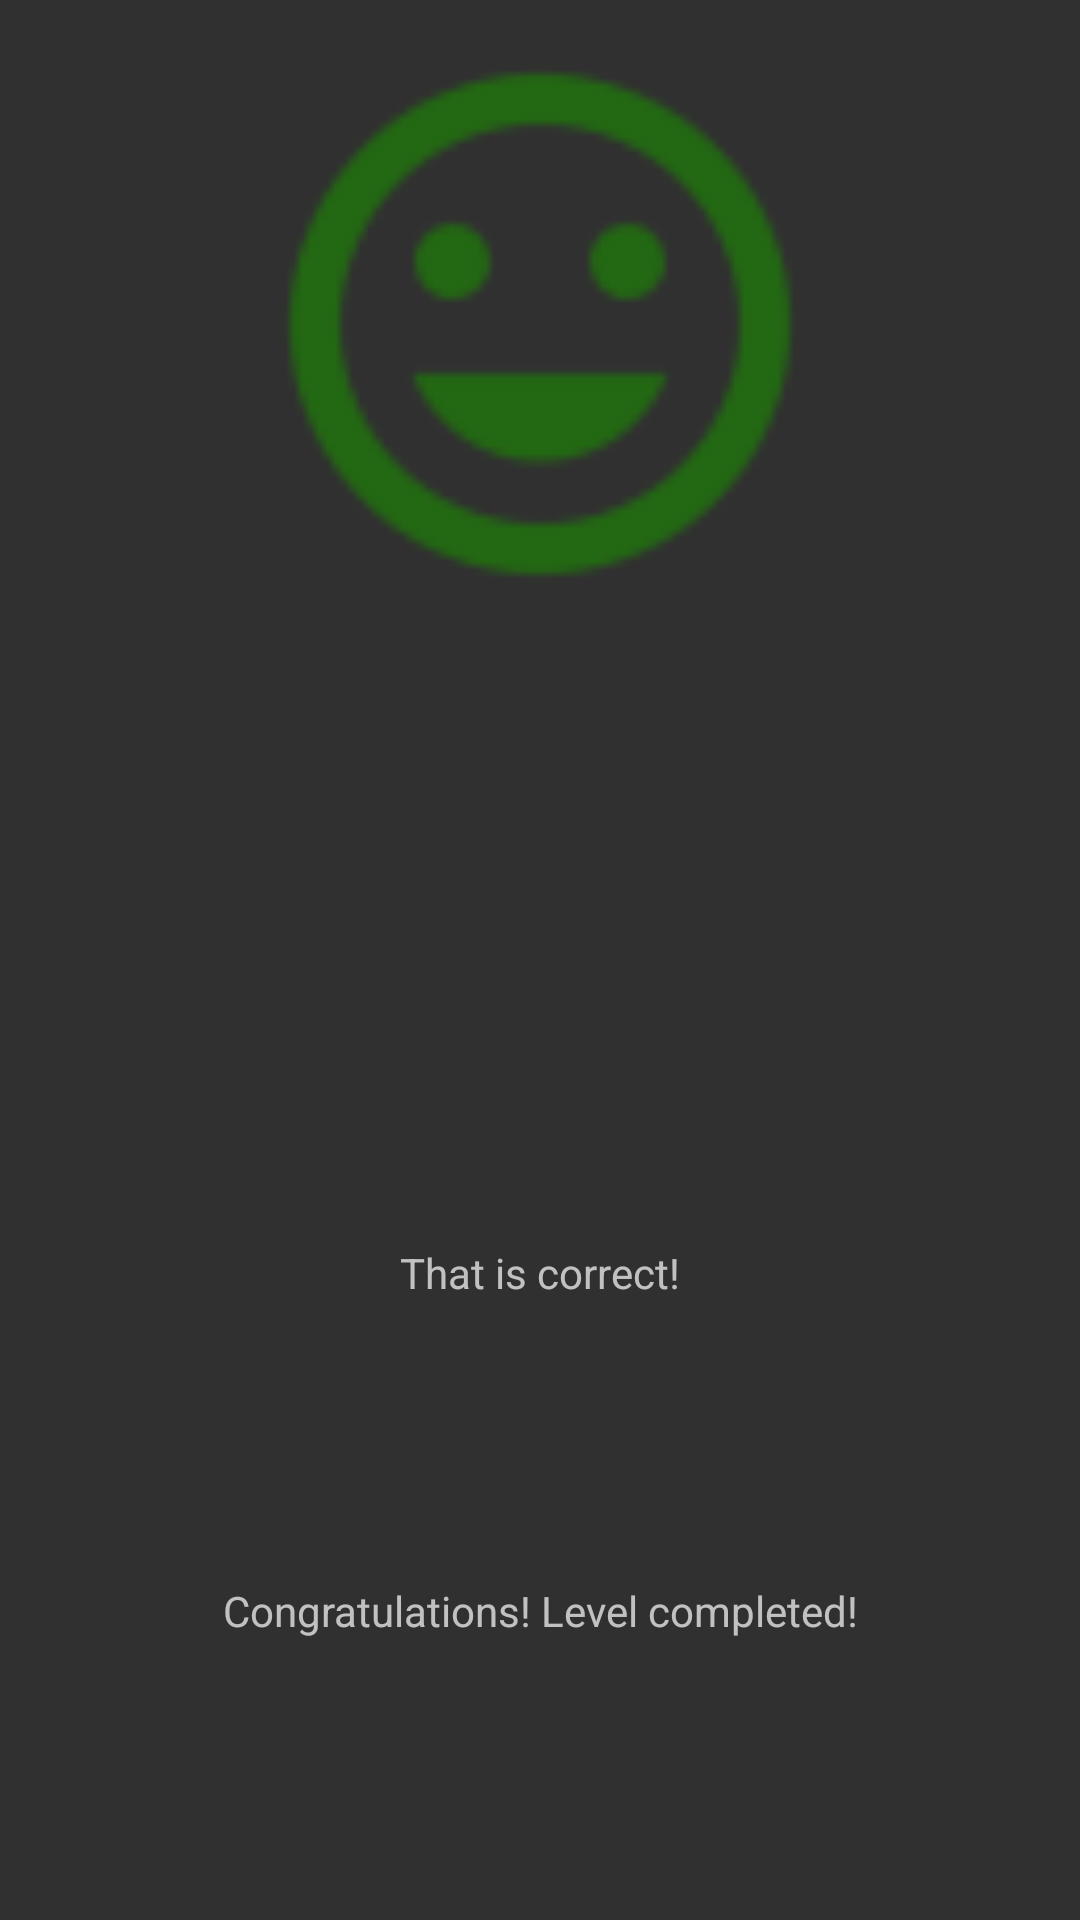

Write the Android layout XML for this screen, with the resource values it uses.
<!-- AndroidManifest.xml: application theme AppTheme -->
<!-- res/layout/level_completed_popup.xml -->
<?xml version="1.0" encoding="utf-8"?>
<android.support.constraint.ConstraintLayout
    android:id="@+id/answer_popup"
    xmlns:android="http://schemas.android.com/apk/res/android"
    xmlns:app="http://schemas.android.com/apk/res-auto"
    android:layout_width="wrap_content"
    android:layout_height="wrap_content">

    <ImageView
        android:id="@+id/imageView"
        android:layout_width="260dp"
        android:layout_height="200dp"
        android:layout_marginStart="8dp"
        android:layout_marginTop="8dp"
        android:layout_marginEnd="8dp"
        android:scaleType="fitCenter"
        app:layout_constraintEnd_toEndOf="parent"
        app:layout_constraintStart_toStartOf="parent"
        app:layout_constraintTop_toTopOf="parent"
        app:srcCompat="@drawable/level_completed_symbol" />

    <TextView
        android:id="@+id/textView"
        android:layout_width="wrap_content"
        android:layout_height="wrap_content"
        android:layout_marginStart="8dp"
        android:layout_marginTop="8dp"
        android:layout_marginEnd="8dp"
        android:layout_marginBottom="8dp"
        android:text="@string/guessed_cheer_1"
        app:layout_constraintBottom_toBottomOf="parent"
        app:layout_constraintEnd_toEndOf="parent"
        app:layout_constraintStart_toStartOf="parent"
        app:layout_constraintTop_toBottomOf="@+id/imageView" />

    <TextView
        android:id="@+id/textView2"
        android:layout_width="wrap_content"
        android:layout_height="wrap_content"
        android:text="@string/level_completed_cheer_1"
        android:layout_marginStart="8dp"
        android:layout_marginTop="8dp"
        android:layout_marginEnd="8dp"
        android:layout_marginBottom="8dp"
        app:layout_constraintBottom_toBottomOf="parent"
        app:layout_constraintEnd_toEndOf="parent"
        app:layout_constraintStart_toStartOf="parent"
        app:layout_constraintTop_toBottomOf="@+id/textView" />
</android.support.constraint.ConstraintLayout>
<!-- resources referenced by this layout -->
<resources>
  <!-- drawable level_completed_symbol: png bitmap (drawable-hdpi, 734 bytes) -->
  <string name="guessed_cheer_1">That is correct!</string>
  <string name="level_completed_cheer_1">Congratulations! Level completed!</string>
  <style name="AppTheme" parent="Theme.AppCompat">
          
          <item name="colorPrimary">@color/red</item>
          <item name="colorPrimaryDark">@color/dark_red</item>
          <item name="colorAccent">@color/colorAccent</item>
          <item name="android:windowAnimationStyle">@style/CustomActivityAnimation</item>
      </style>
  <color name="red">#C21B0C</color>
  <color name="dark_red">#8E0808</color>
  <color name="colorAccent">#FF4081</color>
  <style name="CustomActivityAnimation" parent="@android:style/Animation.Activity">
          <item name="android:activityOpenEnterAnimation">@anim/slide_in_right</item>
          <item name="android:activityOpenExitAnimation">@anim/slide_out_left</item>
          <item name="android:activityCloseEnterAnimation">@anim/slide_in_left</item>
          <item name="android:activityCloseExitAnimation">@anim/slide_out_right</item>
      </style>
</resources>
